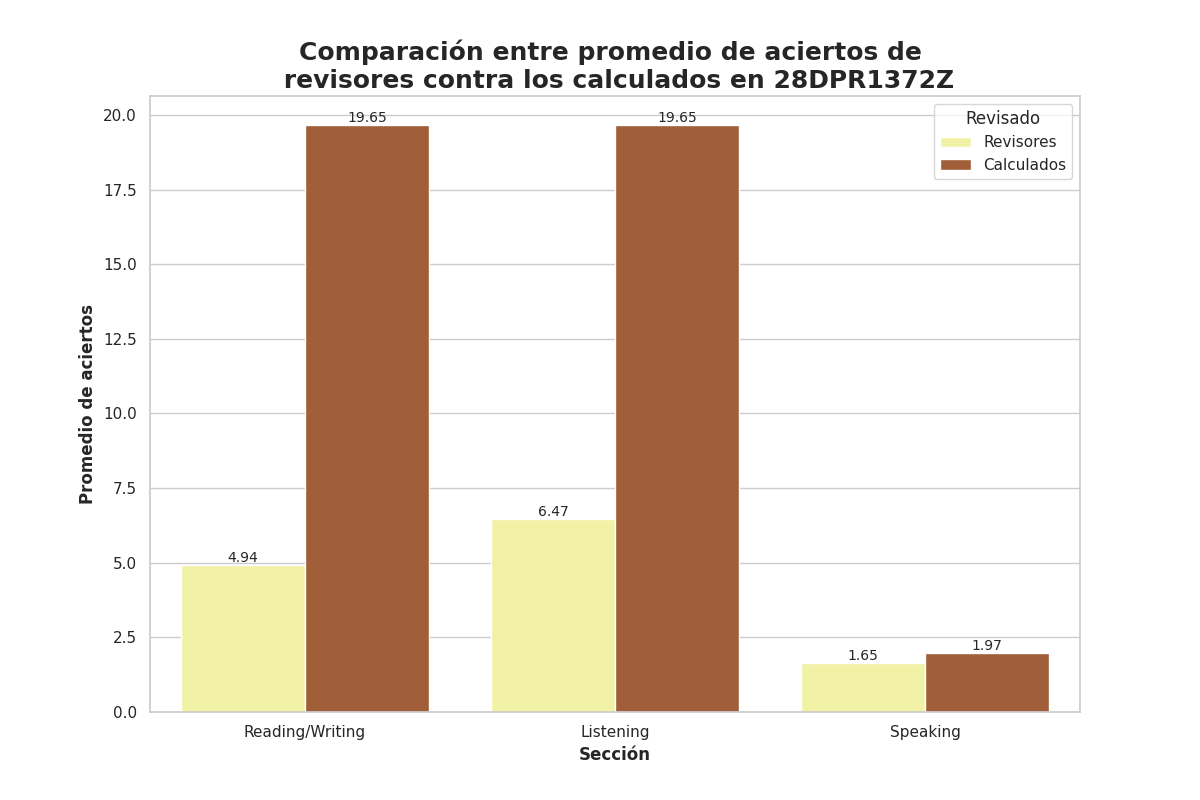

Source data for this figure (header and first rows):
Seccion, Revisado, Aciertos
Reading/Writing, Revisores, 4.94
Reading/Writing, Calculados, 19.65
Listening, Revisores, 6.47
Listening, Calculados, 19.65
Speaking, Revisores, 1.65
Speaking, Calculados, 1.97
